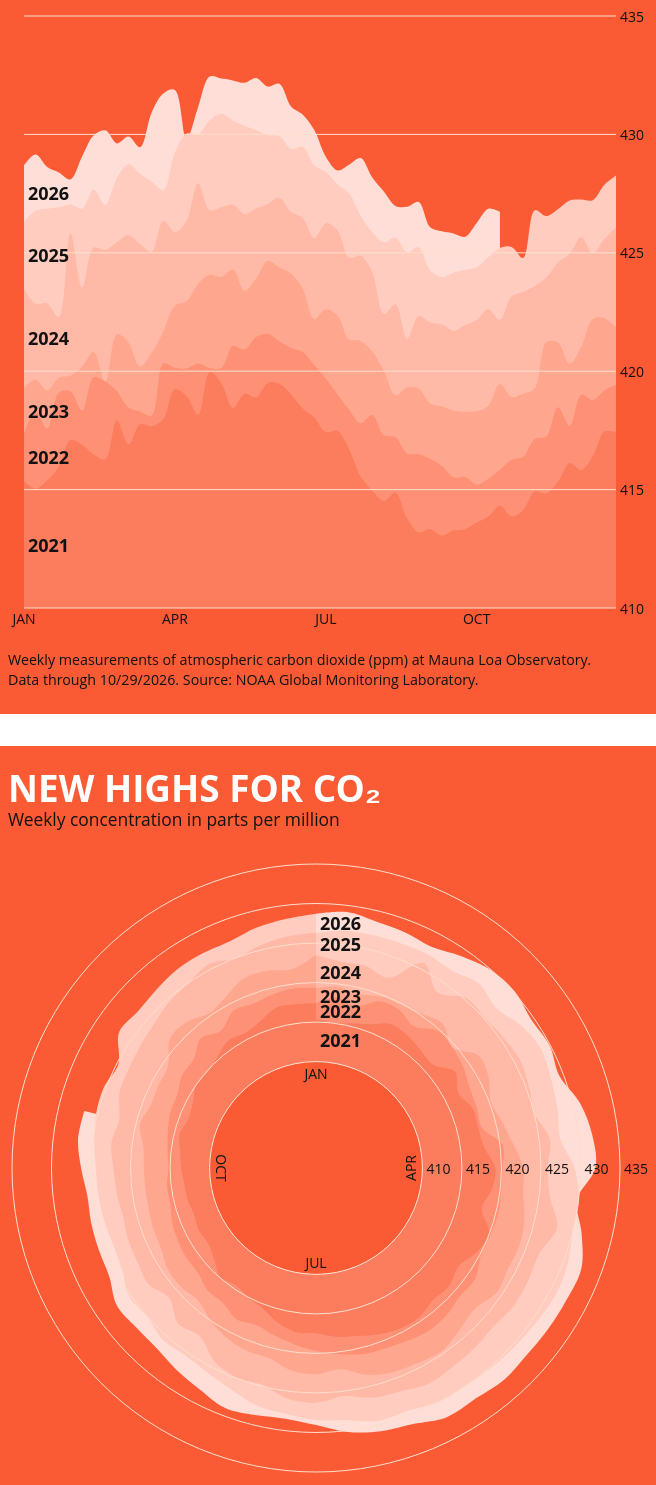
D3 v7 page, settled after 480 driven frames (8 s of simulated time); the page loaded 1 data file(s).


// ── js/cartesian.js
export default function cartesian({
  el,
  data,
  yDomain,
  yTicks,
  xTicks,
  colorDomain,
  colorRange,
  tooltip,
}) {
  ///////////////////////////////////////////////////////////
  //// Setup ////////////////////////////////////////////////
  ///////////////////////////////////////////////////////////
  let xFocus = null;
  let focusData = null;
  const width = 640;
  const height = 640;
  const marginTop = 24;
  const marginRight = 32;
  const marginBottom = 24;
  const marginLeft = 16;
  const rDot = 4;

  const xScale = d3
    .scaleLinear()
    .domain([1, 52])
    .range([marginLeft, width - marginRight]);

  const yScale = d3
    .scaleLinear()
    .domain(yDomain)
    .range([height - marginBottom, marginTop]);

  const colorScale = d3.scaleOrdinal().domain(colorDomain).range(colorRange);

  const area = d3
    .area()
    .x((d) => xScale(d.week))
    .y0(yScale.range()[0])
    .y1((d) => yScale(d.ppm))
    .curve(d3.curveCatmullRom);

  ///////////////////////////////////////////////////////////
  //// Process data /////////////////////////////////////////
  ///////////////////////////////////////////////////////////
  const byYear = d3.rollup(
    data,
    (v) => v.filter((d) => d.week <= 52),
    (d) => d.year,
  );

  ///////////////////////////////////////////////////////////
  //// Render ///////////////////////////////////////////////
  ///////////////////////////////////////////////////////////
  const container = d3.select(el).classed("chart", true);
  const svg = container
    .append("svg")
    .attr("width", width)
    .attr("height", height)
    .attr("viewBox", [0, 0, width, height]);

  //// Areas ////////////////////////////////////////////////
  svg
    .append("g")
    .attr("class", "areas")
    .selectChildren()
    .data(byYear)
    .join("path")
    .sort(([aYear], [bYear]) => d3.descending(aYear, bYear))
    .attr("class", "area")
    .attr("fill", ([year]) => colorScale(year))
    .attr("d", ([, v]) => area(v));

  //// Y axis ///////////////////////////////////////////////
  svg
    .append("g")
    .attr("class", "axis")
    .attr("transform", `translate(${width - marginRight},0)`)
    .selectChildren()
    .data(yTicks)
    .join("g")
    .attr("class", "tick")
    .attr("transform", (d) => `translate(0,${yScale(d)})`)
    .call((g) => g.append("line").attr("x2", -width + marginLeft + marginRight))
    .call((g) =>
      g
        .append("text")
        .attr("text-anchor", "start")
        .attr("dominant-baseline", "central")
        .attr("dx", 4)
        .text((d) => d),
    );

  //// X axis ///////////////////////////////////////////////
  svg
    .append("g")
    .attr("class", "axis")
    .attr("transform", `translate(0,${height - marginBottom})`)
    .selectChildren()
    .data(xTicks)
    .join("g")
    .attr("class", "tick")
    .attr("transform", (d) => `translate(${xScale(d.week)},0)`)
    .call((g) =>
      g
        .append("text")
        .attr("text-anchor", "middle")
        .attr("dominant-baseline", "hanging")
        .attr("dy", 4)
        .text((d) => d.label),
    );

  //// Labels ///////////////////////////////////////////////
  svg
    .append("g")
    .attr("class", "labels")
    .selectChildren()
    .data(byYear)
    .join("text")
    .attr("class", "label")
    .attr("text-anchor", "start")
    .attr("dominant-baseline", "central")
    .attr("x", marginLeft)
    .attr("y", ([year, v], i) => {
      const y1 =
        i === 0 ? height - marginBottom : yScale(byYear.get(year - 1)[0].ppm);
      const y2 = yScale(v[0].ppm);
      return (y1 + y2) / 2;
    })
    .attr("dx", 4)
    .text(([year]) => year);

  //// Focus ////////////////////////////////////////////////
  const focusG = svg.append("g").attr("class", "focus");

  focusG
    .append("line")
    .attr("class", "focus__line")
    .attr("y1", height - marginBottom)
    .attr("y2", marginTop);

  let focusDot = focusG
    .append("g")
    .attr("class", "focus__dots")
    .selectChildren(".focus__dot");

  function renderFocus() {
    focusG.classed("is-visible", xFocus !== null);
    if (xFocus === null) return;

    focusG.attr("transform", `translate(${xScale(xFocus)},0)`);

    focusDot = focusDot
      .data(focusData, (d) => d.year)
      .join((enter) =>
        enter
          .append("circle")
          .attr("class", "focus__dot")
          .attr("fill", (d) => d.color)
          .attr("r", rDot),
      )
      .attr("cy", (d) => yScale(d.data.ppm));
  }

  ///////////////////////////////////////////////////////////
  //// Interactivity ////////////////////////////////////////
  ///////////////////////////////////////////////////////////
  svg.on("mouseenter", moved).on("mousemove", moved).on("mouseleave", left);

  function moved(event) {
    const [mx] = d3.pointer(event, svg.node());
    const x = Math.min(52, Math.max(1, Math.round(xScale.invert(mx))));

    if (xFocus !== x) {
      svg.dispatch("xfocuschange", {
        detail: x,
        bubbles: true,
      });

      tooltip.show(focusData);
    }

    tooltip.move(event);
  }

  function left() {
    svg.dispatch("xfocuschange", {
      detail: null,
      bubbles: true,
    });

    tooltip.hide();
  }

  function updateXFocus(_) {
    xFocus = _;
    focusData = [...byYear.entries()]
      .map(([year, v]) => ({
        year,
        data: v[xFocus - 1],
        color: colorScale(year),
      }))
      .filter((d) => !!d.data);
    renderFocus();
  }

  return {
    updateXFocus,
  };
}

// ── js/main.js
import cartesian from "./cartesian.js";
import polar from "./polar.js";
import tooltip from "./tooltip.js";

d3.csv("data/co2_weekly.csv", d3.autoType).then((csv) => {
  ///////////////////////////////////////////////////////////
  //// Data processing //////////////////////////////////////
  ///////////////////////////////////////////////////////////
  // https://observablehq.com/@climatecentral/top-years-of-co2
  function weekOfYear(d) {
    const start = Date.UTC(d.year, 0, 0);
    const date = Date.UTC(d.year, d.month - 1, d.day);
    const doy = Math.floor((date - start) / 86400000); // 1..366
    return Math.ceil(doy / 7);
  }

  const data = csv.map((d) => ({
    ...d,
    week: weekOfYear(d),
  }));

  const xTicks = [
    { label: "JAN", week: 1 },
    { label: "APR", week: 14 },
    { label: "JUL", week: 27 },
    { label: "OCT", week: 40 },
  ];

  const tickStep = 5;
  let [yMin, yMax] = d3.extent(data, (d) => d.ppm);
  yMin = Math.floor(yMin / tickStep) * tickStep;
  yMax = Math.ceil(yMax / tickStep) * tickStep;
  const yDomain = [yMin, yMax];
  const yTicks = d3.range(yMin, yMax + 1, tickStep);

  const colorDomain = [...new Set(data.map((d) => d.year))];
  const colorRange = d3
    .range(colorDomain.length)
    .map((i) => `var(--color-${colorDomain.length - i})`);

  ///////////////////////////////////////////////////////////
  //// Initialization ///////////////////////////////////////
  ///////////////////////////////////////////////////////////
  const comparisonEl = document.querySelector("#comparison");
  const t = tooltip({ el: comparisonEl, content: tooltipContent });

  const weekToMonth = (week) => {
    // Approximate: divide year into 12 equal slices of weeks
    const monthIdx = Math.min(11, Math.floor((week - 1) / (52 / 12)));
    return [
      "JAN",
      "FEB",
      "MAR",
      "APR",
      "MAY",
      "JUN",
      "JUL",
      "AUG",
      "SEP",
      "OCT",
      "NOV",
      "DEC",
    ][monthIdx];
  };

  function tooltipContent(data) {
    const week = data[0].data.week;
    const month = weekToMonth(week);
    return /*html*/ `
    <div class="tooltip__header">
      WEEK ${week} · ${month}
    </div>
    <div class="tooltip__body">
      ${data
        .map(
          ({ year, data, color }) => /*html*/ `
        <div class="tooltip__row">
          <div class="row__dot" style="background-color: ${color}"></div>
          <div class="row__label">${year}</div>
          <div class="row__value">${data.ppm.toFixed(2)} ppm</div>
        </div>
      `,
        )
        .join("")}
    </div>
    `;
  }

  const c = cartesian({
    el: document.querySelector("#cartesian"),
    data,
    yDomain,
    yTicks,
    xTicks,
    colorDomain,
    colorRange,
    tooltip: t,
  });

  const p = polar({
    el: document.querySelector("#polar"),
    data,
    yDomain,
    yTicks,
    xTicks,
    colorDomain,
    colorRange,
    tooltip: t,
  });

  d3.select(comparisonEl).on("xfocuschange", (event) => {
    const xFocus = event.detail;
    c.updateXFocus(xFocus);
    p.updateXFocus(xFocus);
  });
});

// ── js/polar.js
export default function polar({
  el,
  data,
  yDomain,
  yTicks,
  xTicks,
  colorDomain,
  colorRange,
  tooltip,
}) {
  ///////////////////////////////////////////////////////////
  //// Setup ////////////////////////////////////////////////
  ///////////////////////////////////////////////////////////
  let xFocus = null;
  let focusData = null;
  const width = 640;
  const height = 640;
  const marginTop = 16;
  const marginRight = 28;
  const marginBottom = 16;
  const marginLeft = 4;
  const rMax =
    Math.min(
      width - marginLeft - marginRight,
      height - marginTop - marginBottom,
    ) / 2;
  const rMin = rMax * 0.35;
  const rDot = 4;

  const xScale = d3
    .scaleLinear()
    .domain([1, 53])
    .range([0, Math.PI * 2]);

  const yScale = d3.scaleLinear().domain(yDomain).range([rMin, rMax]);

  const colorScale = d3.scaleOrdinal().domain(colorDomain).range(colorRange);

  const area = d3
    .areaRadial()
    .angle((d) => xScale(d.week))
    .innerRadius(rMin)
    .outerRadius((d) => yScale(d.ppm))
    .curve(d3.curveCatmullRom);

  ///////////////////////////////////////////////////////////
  //// Process data /////////////////////////////////////////
  ///////////////////////////////////////////////////////////
  const byYear = d3.rollup(
    data,
    (v) => v.filter((d) => d.week <= 52),
    (d) => d.year,
  );
  // Add an extra point from the first week of the next year to the end of the current year so the cycle is closed
  d3.pairs(colorDomain).forEach(([currYear, nextYear]) => {
    byYear.get(currYear).push(byYear.get(nextYear)[0]);
  });

  ///////////////////////////////////////////////////////////
  //// Render ///////////////////////////////////////////////
  ///////////////////////////////////////////////////////////
  const container = d3.select(el).classed("chart", true);
  const svg = container
    .append("svg")
    .attr("width", width)
    .attr("height", height)
    .attr("viewBox", [-marginLeft - rMax, -marginTop - rMax, width, height]);

  //// Areas ////////////////////////////////////////////////
  svg
    .append("g")
    .attr("class", "areas")
    .selectChildren()
    .data(byYear)
    .join("path")
    .sort(([aYear], [bYear]) => d3.descending(aYear, bYear))
    .attr("class", "area")
    .attr("fill", ([year]) => colorScale(year))
    .attr("d", ([, v]) => area(v));

  //// Y axis ///////////////////////////////////////////////
  svg
    .append("g")
    .attr("class", "axis")
    .selectChildren()
    .data(yTicks)
    .join("g")
    .attr("class", "tick")
    .call((g) => g.append("circle").attr("r", (d) => yScale(d)))
    .call((g) =>
      g
        .append("text")
        .attr("text-anchor", "start")
        .attr("dominant-baseline", "central")
        .attr("x", (d) => yScale(d))
        .attr("dx", 4)
        .text((d) => d),
    );

  //// X axis ///////////////////////////////////////////////
  svg
    .append("g")
    .attr("class", "axis")
    .selectChildren()
    .data(xTicks)
    .join("g")
    .attr("class", "tick")
    .attr(
      "transform",
      (d) =>
        `rotate(${(xScale(d.week) * 180) / Math.PI - 90})translate(${rMin - 12},0)`,
    )
    .call((g) =>
      g
        .append("text")
        .attr("text-anchor", "middle")
        .attr("dominant-baseline", "central")
        .attr("transform", (d) =>
          xScale(d.week) + Math.PI / 2 < Math.PI ? "rotate(90)" : "rotate(-90)",
        )
        .text((d) => d.label),
    );

  //// Labels ///////////////////////////////////////////////
  svg
    .append("g")
    .attr("class", "labels")
    .selectChildren()
    .data(byYear)
    .join("text")
    .attr("class", "label")
    .attr("text-anchor", "start")
    .attr("dominant-baseline", "central")
    .attr("y", ([year, v], i) => {
      const y1 = i === 0 ? rMin : yScale(byYear.get(year - 1)[0].ppm);
      const y2 = yScale(v[0].ppm);
      return -(y1 + y2) / 2;
    })
    .attr("dx", 4)
    .text(([year]) => year);

  //// Focus ////////////////////////////////////////////////
  const focusG = svg.append("g").attr("class", "focus");

  focusG
    .append("line")
    .attr("class", "focus__line")
    .attr("y1", -rMin)
    .attr("y2", -rMax);

  let focusDot = focusG
    .append("g")
    .attr("class", "focus__dots")
    .selectChildren(".focus__dot");

  function renderFocus() {
    focusG.classed("is-visible", xFocus !== null);
    if (xFocus === null) return;

    focusG.attr("transform", `rotate(${(xScale(xFocus) * 180) / Math.PI})`);

    focusDot = focusDot
      .data(focusData, (d) => d.year)
      .join((enter) =>
        enter
          .append("circle")
          .attr("class", "focus__dot")
          .attr("fill", (d) => d.color)
          .attr("r", rDot),
      )
      .attr("cy", (d) => -yScale(d.data.ppm));
  }

  ///////////////////////////////////////////////////////////
  //// Interactivity ////////////////////////////////////////
  ///////////////////////////////////////////////////////////
  svg.on("mouseenter", moved).on("mousemove", moved).on("mouseleave", left);

  function moved(event) {
    const [mx, my] = d3.pointer(event, svg.node());
    const angle =
      (Math.atan2(my, mx) + Math.PI / 2 + Math.PI * 2) % (Math.PI * 2);
    const x = Math.round(xScale.invert(angle)) % 53 || 1;

    if (xFocus !== x) {
      svg.dispatch("xfocuschange", {
        detail: x,
        bubbles: true,
      });

      tooltip.show(focusData);
    }

    tooltip.move(event);
  }

  function left() {
    svg.dispatch("xfocuschange", {
      detail: null,
      bubbles: true,
    });

    tooltip.hide();
  }

  function updateXFocus(_) {
    xFocus = _;
    focusData = [...byYear.entries()]
      .map(([year, v]) => ({
        year,
        data: v[xFocus - 1],
        color: colorScale(year),
      }))
      .filter((d) => !!d.data);
    renderFocus();
  }

  return {
    updateXFocus,
  };
}

// ── js/tooltip.js
export default function tooltip({ el, content }) {
  let bRect, tRect;

  const tooltip = d3.select(el).append("div").attr("class", "tooltip");

  function show(data) {
    tooltip.html(content(data)).classed("is-visible", true);
    bRect = el.getBoundingClientRect();
    tRect = tooltip.node().getBoundingClientRect();
  }

  function move(event) {
    const [mx, my] = d3.pointer(event, el);

    let x = mx + 16;
    if (x + tRect.width > bRect.width) {
      x = bRect.width - tRect.width - 16;
      if (x < 0) {
        x = 0;
      }
    }

    let y = my - tRect.height / 2;
    if (y < 0) {
      y = 0;
    } else if (y + tRect.height > bRect.height) {
      y = bRect.height - tRect.height;
    }

    tooltip.style("transform", `translate(${x}px,${y}px)`);
  }

  function hide() {
    tooltip.classed("is-visible", false);
  }

  return {
    show,
    move,
    hide,
  };
}


### data: data/co2_weekly.csv
year, month, day, decimal_date, ppm, n_days, date, imputed
2021, 1, 3, 2021, 415.4, 7, 2021-01-03, 0
2021, 1, 10, 2021, 415, 5, 2021-01-10, 0
2021, 1, 17, 2021, 415.4, 7, 2021-01-17, 0
2021, 1, 24, 2021, 416, 7, 2021-01-24, 0
2021, 1, 31, 2021, 417.1, 7, 2021-01-31, 0
2021, 2, 7, 2021, 416.9, 7, 2021-02-07, 0
2021, 2, 14, 2021, 416.5, 7, 2021-02-14, 0
2021, 2, 21, 2021, 416.3, 7, 2021-02-21, 0
2021, 2, 28, 2021, 417.9, 7, 2021-02-28, 0
2021, 3, 7, 2021, 416.9, 7, 2021-03-07, 0
2021, 3, 14, 2021, 417.8, 7, 2021-03-14, 0
2021, 3, 21, 2021, 417.7, 6, 2021-03-21, 0
2021, 3, 28, 2021, 418, 5, 2021-03-28, 0
2021, 4, 4, 2021, 419.2, 6, 2021-04-04, 0
2021, 4, 11, 2021, 418.9, 5, 2021-04-11, 0
2021, 4, 18, 2021, 418.2, 5, 2021-04-18, 0
2021, 4, 25, 2021, 420, 6, 2021-04-25, 0
2021, 5, 2, 2021, 419.5, 6, 2021-05-02, 0
2021, 5, 9, 2021, 418.4, 6, 2021-05-09, 0
2021, 5, 16, 2021, 419.1, 7, 2021-05-16, 0
2021, 5, 23, 2021, 418.9, 6, 2021-05-23, 0
2021, 5, 30, 2021, 419.5, 7, 2021-05-30, 0
2021, 6, 6, 2021, 419.5, 7, 2021-06-06, 0
2021, 6, 13, 2021, 419, 7, 2021-06-13, 0
2021, 6, 20, 2021, 418.4, 6, 2021-06-20, 0
2021, 6, 27, 2021, 418, 7, 2021-06-27, 0
2021, 7, 4, 2022, 417.4, 7, 2021-07-04, 0
2021, 7, 11, 2022, 417.5, 7, 2021-07-11, 0
2021, 7, 18, 2022, 416.7, 7, 2021-07-18, 0
2021, 7, 25, 2022, 415.6, 7, 2021-07-25, 0
2021, 8, 1, 2022, 415, 7, 2021-08-01, 0
2021, 8, 8, 2022, 414.5, 5, 2021-08-08, 0
2021, 8, 15, 2022, 414.9, 7, 2021-08-15, 0
2021, 8, 22, 2022, 413.8, 5, 2021-08-22, 0
2021, 8, 29, 2022, 413.2, 4, 2021-08-29, 0
2021, 9, 5, 2022, 413.3, 7, 2021-09-05, 0
2021, 9, 12, 2022, 413.1, 6, 2021-09-12, 0
2021, 9, 19, 2022, 413.3, 7, 2021-09-19, 0
2021, 9, 26, 2022, 413.3, 6, 2021-09-26, 0
2021, 10, 3, 2022, 413.6, 7, 2021-10-03, 0
2021, 10, 10, 2022, 413.9, 7, 2021-10-10, 0
2021, 10, 17, 2022, 414.3, 7, 2021-10-17, 0
2021, 10, 24, 2022, 413.9, 6, 2021-10-24, 0
2021, 10, 31, 2022, 414.1, 6, 2021-10-31, 0
2021, 11, 7, 2022, 414.9, 7, 2021-11-07, 0
2021, 11, 14, 2022, 414.8, 7, 2021-11-14, 0
2021, 11, 21, 2022, 415.3, 7, 2021-11-21, 0
2021, 11, 28, 2022, 416.1, 7, 2021-11-28, 0
2021, 12, 5, 2022, 415.8, 5, 2021-12-05, 0
2021, 12, 12, 2022, 416.4, 7, 2021-12-12, 0
2021, 12, 19, 2022, 417.4, 6, 2021-12-19, 0
2021, 12, 26, 2022, 417.4, 7, 2021-12-26, 0
2022, 1, 2, 2022, 417.4, 7, 2022-01-02, 0
2022, 1, 9, 2022, 418.3, 7, 2022-01-09, 0
2022, 1, 16, 2022, 417.6, 7, 2022-01-16, 0
2022, 1, 23, 2022, 419.1, 6, 2022-01-23, 0
2022, 1, 30, 2022, 419.1, 7, 2022-01-30, 0
2022, 2, 6, 2022, 418.3, 6, 2022-02-06, 0
2022, 2, 13, 2022, 419.7, 7, 2022-02-13, 0
2022, 2, 20, 2022, 419.6, 7, 2022-02-20, 0
... 243 more rows